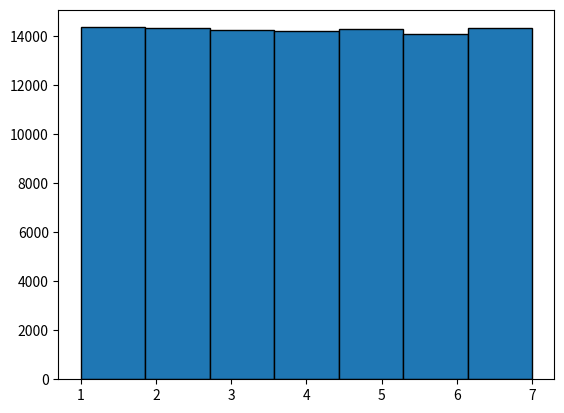

Recreate this plot in Python.
from random import randint
import matplotlib.pyplot as plt

# rand5 implementation
def rand5() -> int:
    return randint(1, 5)


def rand7() -> int:
    # generating 2 numbers between 1 and 5
    temp1 = rand5()
    temp2 = rand5()
    # generating a number temp between 1 and 25
    temp = 5 * temp1 + temp2 - 5
    # if the number is NOT in the range[1, 21], rand7 is called again
    # mod 7 over 1 to 21, yield all numbers from 0 to 6 with EQUAL probability
    if temp <= 21:
        return (temp % 7) + 1
    return rand7()


if __name__ == "__main__":
    results = []
    # executing rand7 100,000 times (for plotting on a graph)
    for _ in range(100_000):
        results.append(rand7())
    # plotting the distribution
    plt.hist(results, 7, edgecolor="black")
    plt.show()